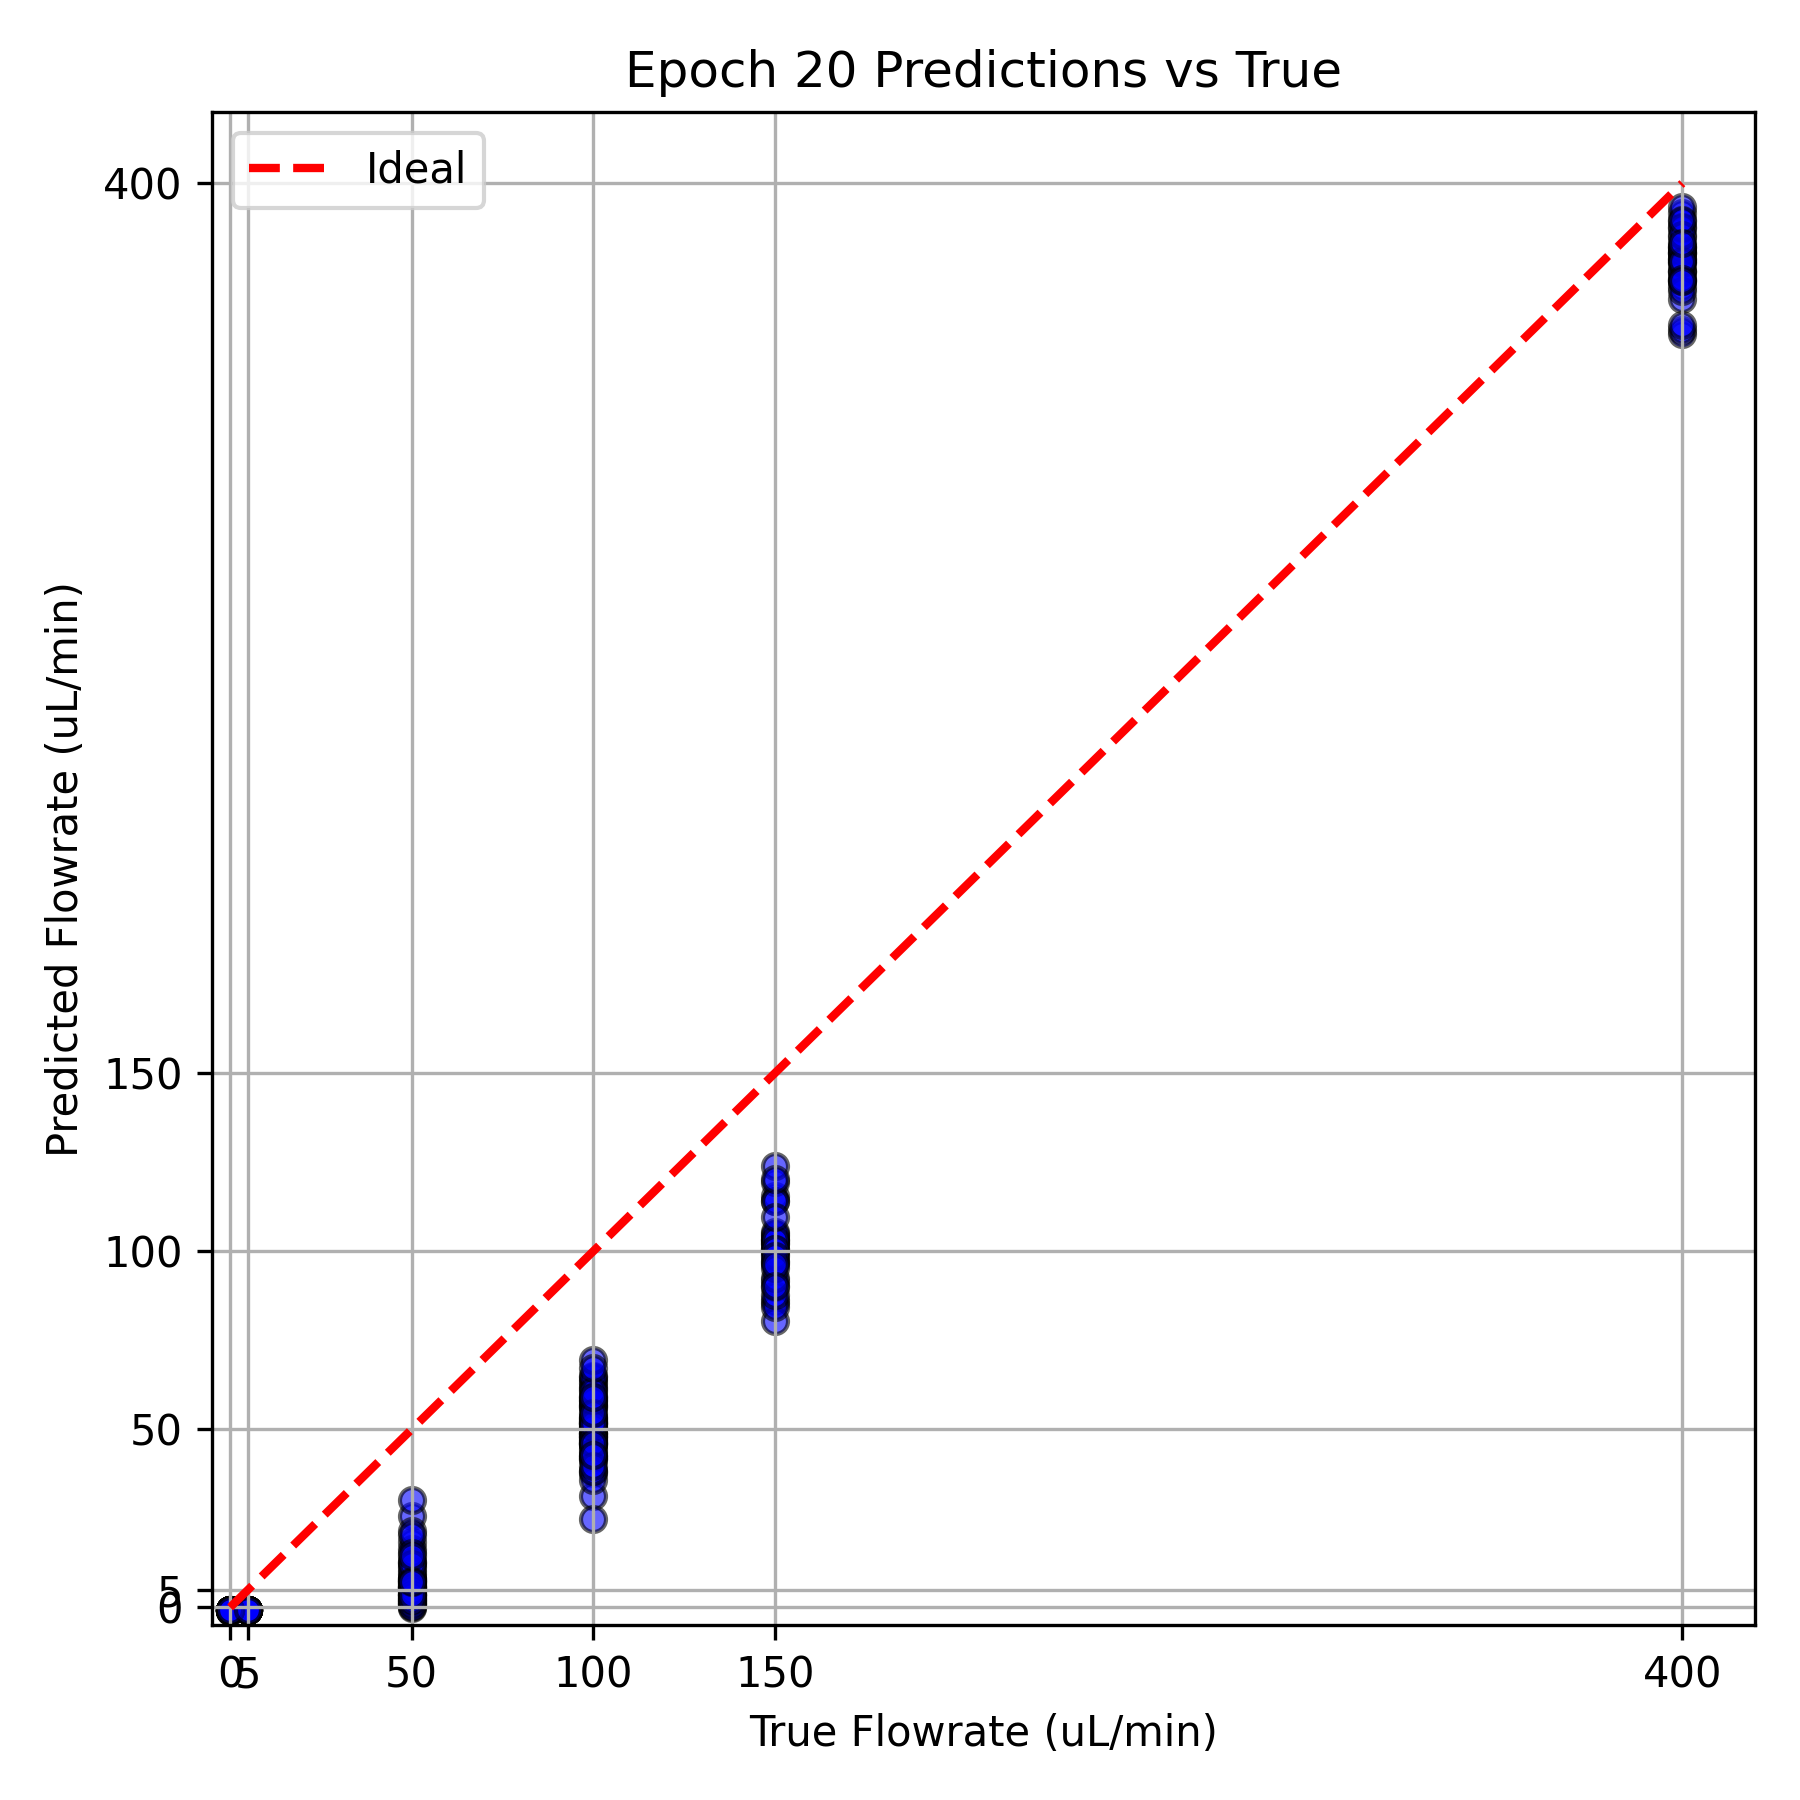

Source data for this figure (header and first rows):
# Epoch 20 Metrics: MSE=1520.567139, MAE…
True Flowrate, Predicted Flowrate
400.0, 391.8
50.0, 5.111
100.0, 64.64
0.0, -0.8484
0.0, -0.7579
100.0, 47.74
400.0, 380.4
5.0, -0.7268
5.0, -0.8568
50.0, 18.22
0.0, -0.8342
100.0, 41.79
0.0, -0.8844
150.0, 102.9
150.0, 102.1
400.0, 389.4
100.0, 55.94
5.0, -0.7796
50.0, 1.701
100.0, 41.75
100.0, 56.58
50.0, 16.36
100.0, 56.53
0.0, -0.8184
150.0, 97.4
50.0, 3.563
100.0, 58.84
150.0, 104.9
50.0, 12.88
400.0, 382.3
400.0, 375.4
50.0, 1.291
150.0, 85.37
50.0, 8.274
5.0, -0.8441
50.0, 0.8762
50.0, 8.362
50.0, 1.784
400.0, 367.5
400.0, 380.3
50.0, -0.2524
150.0, 102.4
100.0, 46.7
0.0, -0.8812
400.0, 380.4
150.0, 86.27
400.0, 370.9
100.0, 51.69
50.0, 5.614
50.0, 6.054
50.0, 25.57
100.0, 63.15
100.0, 50.75
100.0, 48.98
100.0, 52.36
400.0, 378.6
5.0, -0.7797
5.0, -0.7899
100.0, 48.96
... 171 more rows
